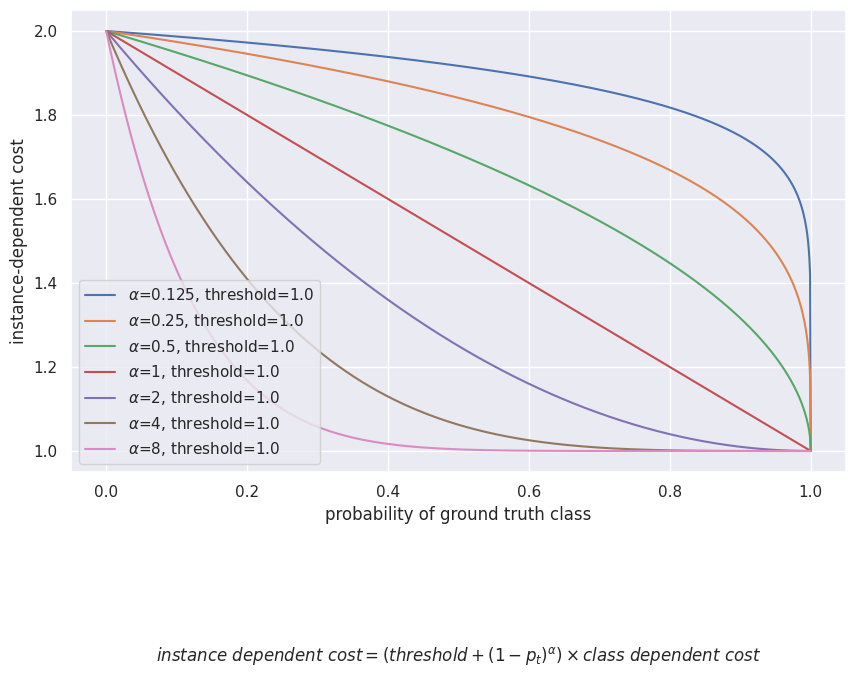

Write the Python code that produced this figure.
import seaborn as sns
import matplotlib.pyplot as plt
import numpy as np

# 设置常数和自变量的范围
alpha_values = [1/8, 1/4, 1/2, 1, 2, 4, 8]
threshold=1.0
class_dependent_cost = 1
p_t_values = np.linspace(0, 1, 1000)

# 计算instance-dependent-cost
instance_dependent_cost = []
for alpha in alpha_values:
    cost = (threshold + (1 - p_t_values) ** alpha) * class_dependent_cost
    instance_dependent_cost.append(cost)

# 绘制图像
sns.set(style="darkgrid")
plt.figure(figsize=(10, 6))
for i, alpha in enumerate(alpha_values):
    plt.plot(p_t_values, instance_dependent_cost[i], label=f"$\\alpha$={alpha}, threshold={threshold}")



plt.xlabel("probability of ground truth class")
plt.ylabel("instance-dependent cost")
plt.legend()

# 标注公式
plt.text(0.5, 0.5, r"$instance\ dependent \ cost = (threshold + (1-p_t)^{\alpha}) \times class\ dependent \ cost$",
         fontsize=12, ha="center")

# 添加标题
#plt.title("instance-dependent cost with different value of $\\alpha$")

plt.show()